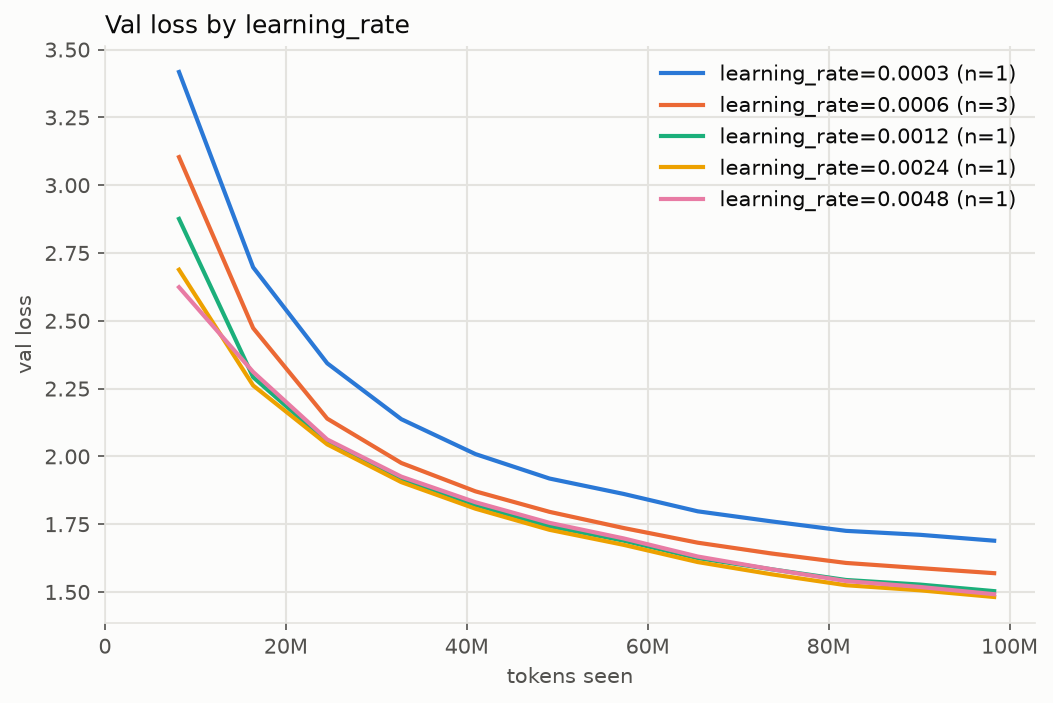

Values plotted in this chart, from the file beside it:
group, runs, tokens, final_val, final_val_std, best_val, best_val_std
learning_rate=0.0003, 1, 98304000, 1.689, nan, 1.689, nan
learning_rate=0.0006, 3, 98304000, 1.569, 0.00646, 1.569, 0.00646
learning_rate=0.0012, 1, 98304000, 1.503, nan, 1.503, nan
learning_rate=0.0024, 1, 98304000, 1.482, nan, 1.482, nan
learning_rate=0.0048, 1, 98304000, 1.492, nan, 1.492, nan
